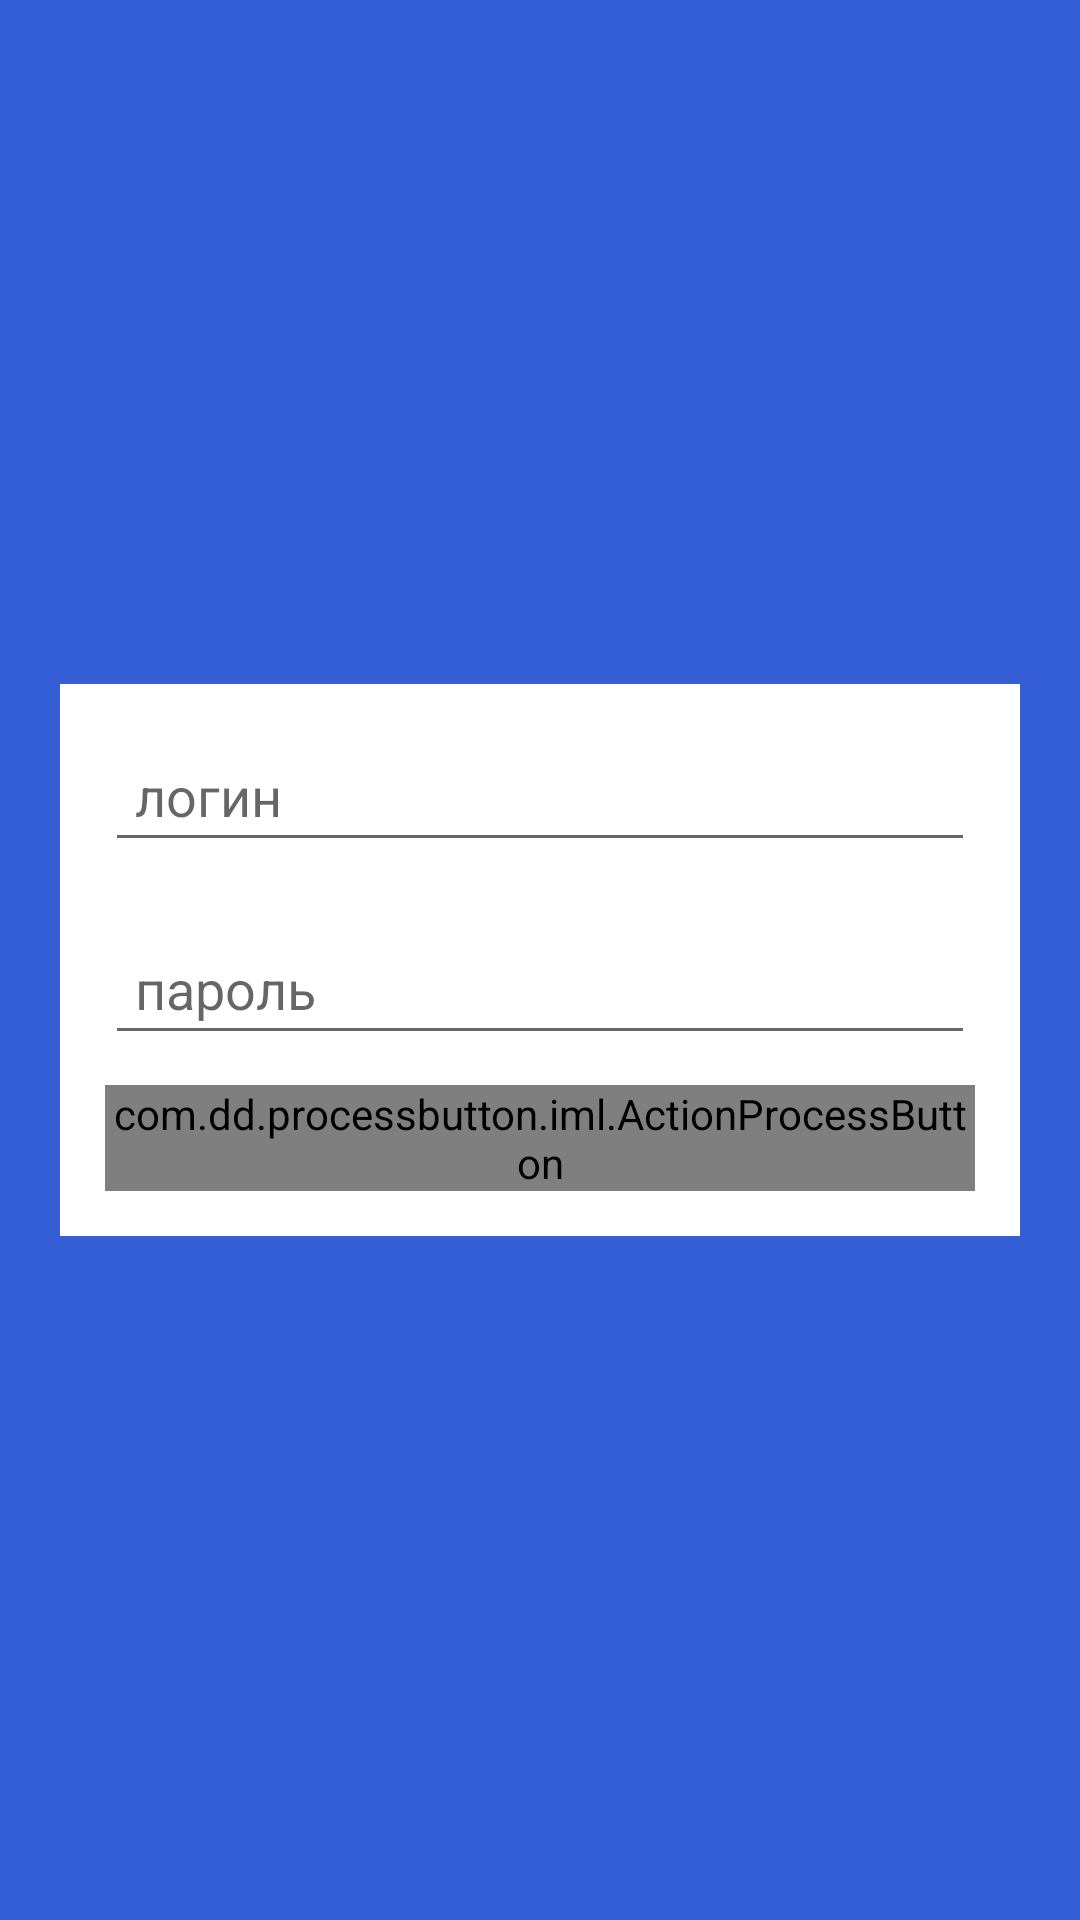

Android layout source for this screen:
<!-- AndroidManifest.xml: application theme AlgoStudyingBaseActivity -->
<!-- res/layout/a_login.xml -->
<RelativeLayout xmlns:android="http://schemas.android.com/apk/res/android"
    xmlns:custom="http://schemas.android.com/apk/res-auto"
    android:layout_width="match_parent"
    android:layout_height="match_parent"
    android:background="@color/deep_blue"
    android:padding="20dp">

    <LinearLayout
        android:layout_width="match_parent"
        android:layout_height="wrap_content"
        android:layout_centerHorizontal="true"
        android:layout_centerVertical="true"
        android:background="@android:color/white"
        android:orientation="vertical"
        android:padding="15dp">

        <EditText
            android:id="@+id/input_login"
            android:layout_width="match_parent"
            android:layout_height="match_parent"
            android:layout_marginBottom="20dp"
            android:hint="@string/login"
            android:inputType="text"
            android:padding="10dp" />

        <EditText
            android:id="@+id/input_pass"
            android:layout_width="match_parent"
            android:layout_height="wrap_content"
            android:hint="@string/password"
            android:inputType="textPassword"
            android:padding="10dp" />

        <com.dd.processbutton.iml.ActionProcessButton
            android:id="@+id/login_button"
            android:layout_width="match_parent"
            android:layout_height="wrap_content"
            android:layout_marginTop="10dp"
            android:text="@string/enter"
            android:textColor="@android:color/white"
            custom:pb_colorComplete="@color/green"
            custom:pb_colorError="@color/red"
            custom:pb_colorNormal="@color/light_blue"
            custom:pb_colorPressed="@color/light_blue"
            custom:pb_textComplete="@string/welcome"
            custom:pb_textProgress="@string/entering" />
    </LinearLayout>
</RelativeLayout>
<!-- resources referenced by this layout -->
<resources>
  <color name="deep_blue">#335ED6</color>
  <color name="green">#ff99cc00</color>
  <color name="light_blue">#6486E8</color>
  <color name="red">#ffff4444</color>
  <string name="enter">войти</string>
  <string name="entering">входим</string>
  <string name="login">логин</string>
  <string name="password">пароль</string>
  <string name="welcome">Добро пожаловать!</string>
  <style name="AlgoStudyingBaseActivity" parent="@style/Theme.AppCompat.Light.NoActionBar">
          <item name="android:editTextStyle">@style/TextInputLayout</item>
          <item name="android:radioButtonStyle">@style/RadioButton</item>
          <item name="colorControlActivated">@color/yellow</item>
          <item name="android:textColor">@color/black</item>
      </style>
  <style name="TextInputLayout" parent="Widget.Design.TextInputLayout">
          <item name="android:textColorHint">@color/lightest_grey</item>
          <item name="android:textColor">@color/yellow</item>
      </style>
  <style name="RadioButton" parent="Widget.AppCompat.CompoundButton.RadioButton">
          <item name="buttonTint">@color/yellow</item>
      </style>
  <color name="black">#000000</color>
  <color name="lightest_grey">#AAAAAA</color>
</resources>
